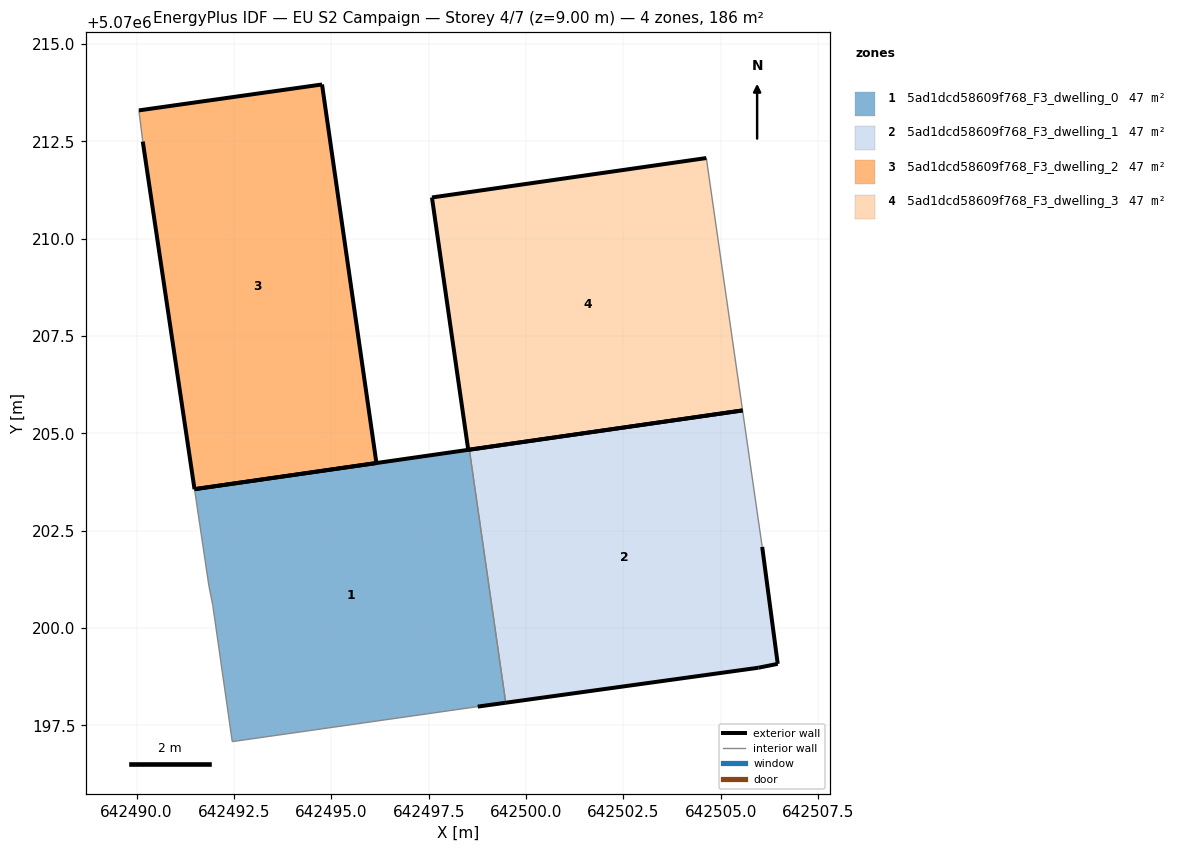
=== STOREY PLAN SPEC (per zone: floor XY polygon, exterior-wall plan segments, windows/doors) ===
zone 1: 5ad1dcd58609f768_F3_dwelling_0  (46.6 m²)
  floor: (642499.48, 5070198.08) (642498.55, 5070204.58) (642491.49, 5070203.57) (642491.86, 5070201.09) (642491.96, 5070200.59) (642492.46, 5070197.08) (642498.76, 5070197.98)
  exterior wall: (642491.49, 5070203.57) – (642498.55, 5070204.58)  [7.1 m]
  exterior wall: (642499.48, 5070198.08) – (642498.76, 5070197.98)  [0.7 m]
  interior walls: 5
zone 2: 5ad1dcd58609f768_F3_dwelling_1  (46.6 m²)
  floor: (642506.47, 5070199.08) (642506.07, 5070202.08) (642505.56, 5070205.59) (642498.55, 5070204.58) (642499.48, 5070198.08) (642505.97, 5070198.98)
  exterior wall: (642498.55, 5070204.58) – (642505.56, 5070205.59)  [7.1 m]
  exterior wall: (642506.07, 5070202.08) – (642506.47, 5070199.08)  [3.0 m]
  exterior wall: (642506.47, 5070199.08) – (642505.97, 5070198.98)  [0.5 m]
  exterior wall: (642505.97, 5070198.98) – (642499.48, 5070198.08)  [6.5 m]
  interior walls: 2
zone 3: 5ad1dcd58609f768_F3_dwelling_2  (46.6 m²)
  floor: (642496.16, 5070204.24) (642494.76, 5070213.96) (642490.06, 5070213.30) (642490.16, 5070212.50) (642491.49, 5070203.57)
  exterior wall: (642490.06, 5070213.30) – (642494.76, 5070213.96)  [4.8 m]
  exterior wall: (642494.76, 5070213.96) – (642496.16, 5070204.24)  [9.8 m]
  exterior wall: (642496.16, 5070204.24) – (642491.49, 5070203.57)  [4.7 m]
  exterior wall: (642491.49, 5070203.57) – (642490.16, 5070212.50)  [9.0 m]
  interior walls: 1
zone 4: 5ad1dcd58609f768_F3_dwelling_3  (46.6 m²)
  floor: (642505.56, 5070205.59) (642504.63, 5070212.07) (642497.58, 5070211.06) (642498.52, 5070204.58)
  exterior wall: (642505.56, 5070205.59) – (642498.52, 5070204.58)  [7.1 m]
  exterior wall: (642498.52, 5070204.58) – (642497.58, 5070211.06)  [6.5 m]
  exterior wall: (642497.58, 5070211.06) – (642504.63, 5070212.07)  [7.1 m]
  interior walls: 1

=== DERIVED (storey summary) ===
Building: EU S2 Campaign
Storey: 4 of 7  (floor level z = 9.00 m)
Storey gross floor area: 186.5 m²
Zones on this storey: 4
  - 5ad1dcd58609f768_F3_dwelling_0: floor 46.6 m²; exterior wall 7.9 m (23.6 m²); WWR 0.0%
  - 5ad1dcd58609f768_F3_dwelling_1: floor 46.6 m²; exterior wall 17.2 m (51.5 m²); WWR 0.0%
  - 5ad1dcd58609f768_F3_dwelling_2: floor 46.6 m²; exterior wall 28.3 m (85.0 m²); WWR 0.0%
  - 5ad1dcd58609f768_F3_dwelling_3: floor 46.6 m²; exterior wall 20.8 m (62.4 m²); WWR 0.0%
Zone adjacency (shared interzone walls):
  - 5ad1dcd58609f768_F3_dwelling_0 ↔ 5ad1dcd58609f768_F3_dwelling_1